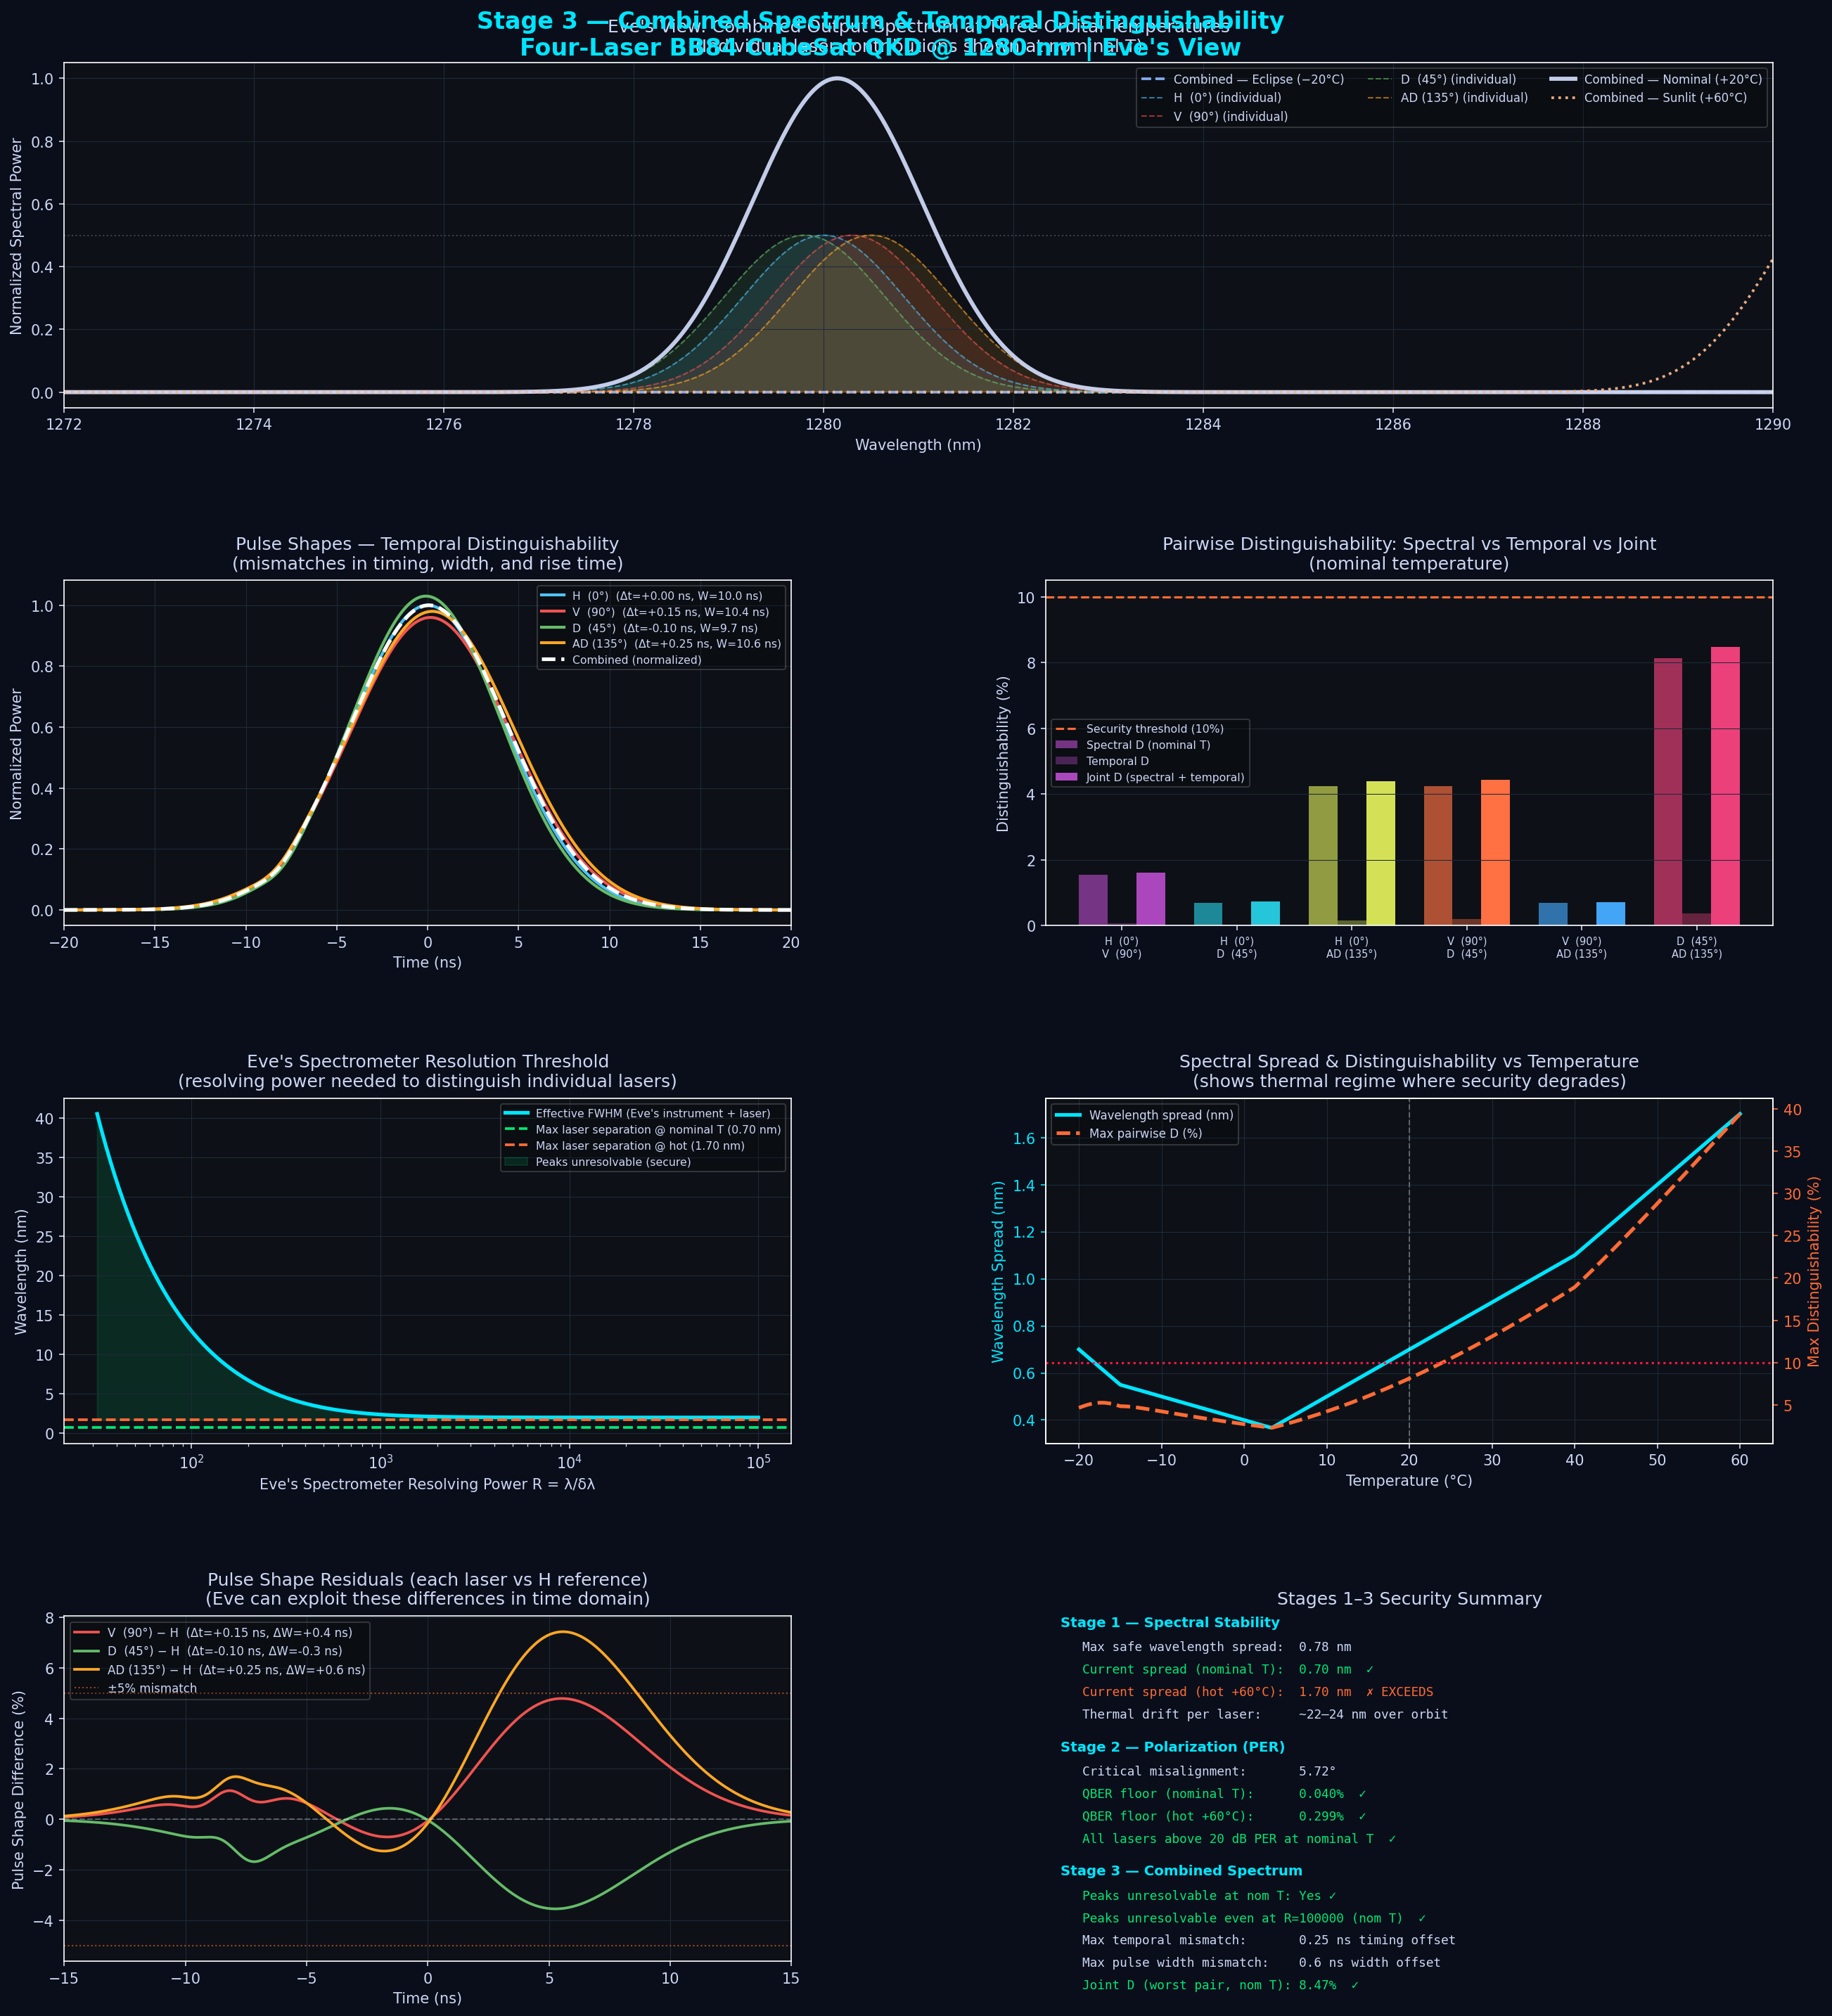

Source code (Python):
"""
Stage 3: Combined Spectrum & Temporal Distinguishability
Four-laser BB84 CubeSat QKD system @ 1280 nm

Checks:
  1. Spectral shape: do the 4 Gaussian peaks merge into one unresolvable distribution?
  2. Temporal shape: are pulse envelopes matched across all 4 lasers?
  3. Joint spectro-temporal distinguishability: Eve's information gain combining both channels
  4. Resolution threshold: what spectrometer resolving power would Eve need to distinguish lasers?
"""

import numpy as np
import matplotlib.pyplot as plt
import matplotlib.gridspec as gridspec
from itertools import combinations


# ─────────────────────────────────────────────
# LASER PARAMETERS (from Stages 1 & 2)
# ─────────────────────────────────────────────

LASER_LABELS = ['H  (0°)', 'V  (90°)', 'D  (45°)', 'AD (135°)']
LASER_COLORS = ['#4fc3f7', '#ef5350', '#66bb6a', '#ffa726']

LAMBDA_0_BASE       = 1280.0                          # nm
MANUFACTURING_OFFSETS = np.array([0.0, 0.3, -0.2, 0.5])  # nm (from Stage 1)
LAMBDA_0            = LAMBDA_0_BASE + MANUFACTURING_OFFSETS

LINEWIDTH_NM        = 2.0    # nm FWHM (fixed, from Stage 1)
DIST_THRESHOLD      = 0.10   # 10% distinguishability security threshold

# Thermal parameters
T_NOMINAL = 20.0
T_MIN, T_MAX = -20.0, 60.0
D_LAMBDA_DT = np.array([0.28, 0.30, 0.27, 0.29])   # nm/°C

# ─────────────────────────────────────────────
# TEMPORAL PULSE PARAMETERS
# Each laser diode has slightly different pulse characteristics
# due to manufacturing variation in driver circuits and diode capacitance
# ─────────────────────────────────────────────

# Pulse width (FWHM, nanoseconds) — nominally matched, but vary slightly
PULSE_WIDTH_NS_NOM  = 10.0   # ns nominal (adjustable, e.g. NPL98B range)
PULSE_WIDTH_OFFSETS = np.array([0.0, 0.4, -0.3, 0.6])   # ns variation per laser

# Pulse arrival time jitter/offset (ns) — timing misalignment at combiner
PULSE_TIMING_OFFSETS = np.array([0.0, 0.15, -0.10, 0.25])  # ns

# Pulse amplitude (normalized) — slight power variation per laser
PULSE_AMPLITUDE = np.array([1.00, 0.96, 1.03, 0.98])

# Rise time (ns) — affects pulse shape asymmetry
RISE_TIME_NS = np.array([0.8, 1.1, 0.9, 1.0])

# ─────────────────────────────────────────────
# SPECTRAL RESOLUTION PARAMETERS
# Eve's hypothetical measurement instruments
# ─────────────────────────────────────────────

# Resolving power R = λ/δλ — what Eve's spectrometer can resolve
EVE_RESOLVING_POWERS = [100, 500, 1000, 5000, 10000]

# Timing resolution of Eve's detector (ns)
EVE_TIMING_RESOLUTION_NS = [0.05, 0.1, 0.5, 1.0, 5.0]

# ─────────────────────────────────────────────
# WAVELENGTH AND TIME AXES
# ─────────────────────────────────────────────

lam_axis  = np.linspace(1268, 1295, 5000)   # nm
time_axis = np.linspace(-40, 40, 5000)       # ns, centered on nominal pulse

# Temperature snapshots
T_snapshots    = [T_MIN, T_NOMINAL, T_MAX]
T_snap_labels  = ['Eclipse (−20°C)', 'Nominal (+20°C)', 'Sunlit (+60°C)']
T_snap_colors  = ['#89b4fa', '#cdd6f4', '#fab387']

# ─────────────────────────────────────────────
# HELPER FUNCTIONS
# ─────────────────────────────────────────────

def gaussian_spectrum(lam, center, fwhm, amplitude=1.0):
    sigma = fwhm / (2 * np.sqrt(2 * np.log(2)))
    return amplitude * np.exp(-0.5 * ((lam - center) / sigma)**2)

def center_wavelength_at_T(laser_idx, T):
    return LAMBDA_0[laser_idx] + D_LAMBDA_DT[laser_idx] * (T - T_NOMINAL)

def gaussian_pulse(t, center_ns, fwhm_ns, amplitude=1.0, rise_time_ns=1.0):
    """
    Asymmetric pulse: Gaussian with slight leading-edge shaping
    to model real laser diode turn-on behavior.
    """
    sigma = fwhm_ns / (2 * np.sqrt(2 * np.log(2)))
    base  = amplitude * np.exp(-0.5 * ((t - center_ns) / sigma)**2)
    # Asymmetry: suppress leading edge slightly
    asymmetry = 1.0 - 0.15 * np.exp(-(t - center_ns + 2*sigma)**2 / (2*rise_time_ns**2))
    asymmetry = np.clip(asymmetry, 0, 1)
    return base * asymmetry

def bhattacharyya_coefficient(spec_a, spec_b):
    """
    Bhattacharyya coefficient between two spectral distributions.
    = 1 → identical, 0 → no overlap.
    Normalized to treat spectra as probability distributions.
    """
    norm_a = spec_a / (spec_a.sum() + 1e-30)
    norm_b = spec_b / (spec_b.sum() + 1e-30)
    return np.sum(np.sqrt(norm_a * norm_b))

def temporal_overlap(pulse_a, pulse_b):
    """Cosine similarity between pulse shapes. Range [0,1]."""
    denom = np.linalg.norm(pulse_a) * np.linalg.norm(pulse_b)
    if denom < 1e-30:
        return 0.0
    return np.dot(pulse_a, pulse_b) / denom

def eve_spectral_resolution_nm(resolving_power, center_nm=LAMBDA_0_BASE):
    """Convert resolving power R = λ/δλ to wavelength resolution in nm."""
    return center_nm / resolving_power

def spectral_distinguishability_after_eve_filter(centers, fwhm, eve_res_nm):
    """
    After Eve applies a spectrometer with resolution eve_res_nm,
    does the combined spectrum show resolvable peaks?
    Model: convolve each Gaussian with Eve's instrument function (also Gaussian).
    Effective linewidth = sqrt(laser_fwhm² + eve_res²)
    """
    effective_fwhm = np.sqrt(fwhm**2 + eve_res_nm**2)
    specs = [gaussian_spectrum(lam_axis, c, effective_fwhm) for c in centers]
    # Check whether any two peaks are resolvable (Rayleigh criterion: separation > effective_fwhm)
    max_sep = max(abs(centers[a] - centers[b]) for a, b in combinations(range(4), 2))
    return max_sep, effective_fwhm, max_sep < effective_fwhm   # True = unresolvable (secure)

# ─────────────────────────────────────────────
# BUILD SPECTRA AT EACH TEMPERATURE
# ─────────────────────────────────────────────

spectra_by_T = {}   # {T: (individual_spectra [4 x N], combined)}
centers_by_T = {}

for T in T_snapshots:
    centers = np.array([center_wavelength_at_T(i, T) for i in range(4)])
    centers_by_T[T] = centers
    specs   = np.array([gaussian_spectrum(lam_axis, centers[i], LINEWIDTH_NM,
                                           PULSE_AMPLITUDE[i])
                         for i in range(4)])
    combined = specs.sum(axis=0)
    combined /= combined.max()
    spectra_by_T[T] = (specs, combined)

# ─────────────────────────────────────────────
# BUILD PULSE SHAPES FOR ALL 4 LASERS
# ─────────────────────────────────────────────

pulses = np.array([
    gaussian_pulse(time_axis,
                   center_ns   = PULSE_TIMING_OFFSETS[i],
                   fwhm_ns     = PULSE_WIDTH_NS_NOM + PULSE_WIDTH_OFFSETS[i],
                   amplitude   = PULSE_AMPLITUDE[i],
                   rise_time_ns= RISE_TIME_NS[i])
    for i in range(4)
])
combined_pulse = pulses.sum(axis=0)
combined_pulse /= combined_pulse.max()

# ─────────────────────────────────────────────
# PAIRWISE DISTINGUISHABILITIES
# ─────────────────────────────────────────────

pairs = list(combinations(range(4), 2))
pair_labels = [f"{LASER_LABELS[a].strip()} | {LASER_LABELS[b].strip()}" for a, b in pairs]

# Spectral distinguishability at each temperature
spec_dist_by_T = {}
for T in T_snapshots:
    specs, _ = spectra_by_T[T]
    dists = []
    for a, b in pairs:
        bc  = bhattacharyya_coefficient(specs[a], specs[b])
        dists.append(1.0 - bc)
    spec_dist_by_T[T] = np.array(dists)

# Temporal distinguishability (pulse shape overlap)
temp_dist = []
for a, b in pairs:
    ov  = temporal_overlap(pulses[a], pulses[b])  # cosine similarity, range [0,1]
    temp_dist.append(1.0 - ov)  # distinguishability = 1 - cosine_similarity
temp_dist = np.array(temp_dist)

# Joint distinguishability: Eve combines spectral AND temporal info
# D_joint = 1 - (1-D_spec)*(1-D_temp) — independence assumption
joint_dist_nom = 1.0 - (1.0 - spec_dist_by_T[T_NOMINAL]) * (1.0 - temp_dist)
joint_dist_hot = 1.0 - (1.0 - spec_dist_by_T[T_MAX])     * (1.0 - temp_dist)

# ─────────────────────────────────────────────
# EVE'S SPECTROMETER RESOLUTION SWEEP
# ─────────────────────────────────────────────

resolving_powers = np.logspace(1.5, 5, 300)
resolutions_nm   = LAMBDA_0_BASE / resolving_powers

# At each resolution: is the worst-case peak separation resolvable?
centers_nom = centers_by_T[T_NOMINAL]
centers_hot = centers_by_T[T_MAX]
max_sep_nom = max(abs(centers_nom[a]-centers_nom[b]) for a,b in pairs)
max_sep_hot = max(abs(centers_hot[a]-centers_hot[b]) for a,b in pairs)

# Rayleigh criterion: peaks resolved if separation > effective FWHM
effective_fwhm_nom = np.sqrt(LINEWIDTH_NM**2 + resolutions_nm**2)
effective_fwhm_hot = np.sqrt(LINEWIDTH_NM**2 + resolutions_nm**2)

resolvable_nom = max_sep_nom > effective_fwhm_nom
resolvable_hot = max_sep_hot > effective_fwhm_hot

# Crossover resolving power (Eve needs at least this to distinguish)
crossover_nom_idx = np.argmax(resolvable_nom)
crossover_hot_idx = np.argmax(resolvable_hot)
crossover_R_nom = resolving_powers[crossover_nom_idx] if resolvable_nom.any() else None
crossover_R_hot = resolving_powers[crossover_hot_idx] if resolvable_hot.any() else None

# ─────────────────────────────────────────────
# TEMPERATURE SWEEP: spectral spread and peak distinguishability
# ─────────────────────────────────────────────

T_sweep = np.linspace(T_MIN, T_MAX, 400)
max_spec_dist_vs_T = np.zeros(len(T_sweep))
wavelength_spread_vs_T = np.zeros(len(T_sweep))

for j, T in enumerate(T_sweep):
    centers = np.array([center_wavelength_at_T(i, T) for i in range(4)])
    wavelength_spread_vs_T[j] = centers.max() - centers.min()
    specs = np.array([gaussian_spectrum(lam_axis, centers[i], LINEWIDTH_NM) for i in range(4)])
    dists = [1.0 - bhattacharyya_coefficient(specs[a], specs[b]) for a, b in pairs]
    max_spec_dist_vs_T[j] = max(dists)

# ─────────────────────────────────────────────
# PLOTTING
# ─────────────────────────────────────────────

plt.style.use('dark_background')
fig = plt.figure(figsize=(18, 20), facecolor='#0a0e1a')
gs  = gridspec.GridSpec(4, 2, figure=fig, hspace=0.50, wspace=0.35,
                        left=0.07, right=0.97, top=0.95, bottom=0.05)

ACCENT = '#00e5ff'
WARN   = '#ff6b35'
GOOD   = '#00e676'
GRID_C = '#1e2a3a'
TEXT_C = '#cdd6f4'
plt.rcParams.update({'text.color':TEXT_C, 'axes.labelcolor':TEXT_C,
                     'xtick.color':TEXT_C, 'ytick.color':TEXT_C})

fig.suptitle('Stage 3 — Combined Spectrum & Temporal Distinguishability\n'
             'Four-Laser BB84 CubeSat QKD @ 1280 nm | Eve\'s View',
             fontsize=16, color=ACCENT, fontweight='bold', y=0.975)

# ── Plot 1: Combined spectra at 3 temperatures ────────────────────────────
ax1 = fig.add_subplot(gs[0, :])   # full width
for idx, (T, Tlabel, Tcol) in enumerate(zip(T_snapshots, T_snap_labels, T_snap_colors)):
    specs, combined = spectra_by_T[T]
    ls = '-' if T == T_NOMINAL else ('--' if T == T_MIN else ':')
    lw = 2.8 if T == T_NOMINAL else 1.8
    # Individual laser spectra (only at nominal, for clarity)
    if T == T_NOMINAL:
        for i in range(4):
            s = specs[i] / specs[i].max()
            ax1.fill_between(lam_axis, 0, s*0.5, alpha=0.12, color=LASER_COLORS[i])
            ax1.plot(lam_axis, s*0.5, color=LASER_COLORS[i], linewidth=1.0,
                     alpha=0.6, linestyle='--', label=f'{LASER_LABELS[i].strip()} (individual)')
    ax1.plot(lam_axis, combined, color=Tcol, linewidth=lw, linestyle=ls,
             label=f'Combined — {Tlabel}', alpha=0.95)

ax1.axhline(0.5, color='white', linestyle=':', alpha=0.2, linewidth=1)
ax1.set_xlabel('Wavelength (nm)')
ax1.set_ylabel('Normalized Spectral Power')
ax1.set_title("Eve's View: Combined Output Spectrum at Three Orbital Temperatures\n"
              "(Individual laser contributions shown at nominal T)",
              color=TEXT_C, pad=8)
ax1.legend(fontsize=8, framealpha=0.2, ncol=3)
ax1.set_facecolor('#0d1117')
ax1.grid(color=GRID_C, linewidth=0.5)
ax1.set_xlim(1272, 1290)

# ── Plot 2: Pulse shapes — temporal distinguishability ────────────────────
ax2 = fig.add_subplot(gs[1, 0])
for i in range(4):
    ax2.plot(time_axis, pulses[i], color=LASER_COLORS[i],
             linewidth=2.0, label=f'{LASER_LABELS[i].strip()}  '
                                   f'(Δt={PULSE_TIMING_OFFSETS[i]:+.2f} ns, '
                                   f'W={PULSE_WIDTH_NS_NOM+PULSE_WIDTH_OFFSETS[i]:.1f} ns)')
ax2.plot(time_axis, combined_pulse, color='white', linewidth=2.5,
         linestyle='--', label='Combined (normalized)', zorder=5)
ax2.set_xlabel('Time (ns)')
ax2.set_ylabel('Normalized Power')
ax2.set_title('Pulse Shapes — Temporal Distinguishability\n'
              '(mismatches in timing, width, and rise time)',
              color=TEXT_C, pad=8)
ax2.legend(fontsize=7.5, framealpha=0.2)
ax2.set_facecolor('#0d1117')
ax2.grid(color=GRID_C, linewidth=0.5)
ax2.set_xlim(-20, 20)

# ── Plot 3: Pairwise distinguishability — spectral + temporal + joint ──────
ax3 = fig.add_subplot(gs[1, 1])
x     = np.arange(len(pairs))
width = 0.25
pair_cols = ['#ab47bc','#26c6da','#d4e157','#ff7043','#42a5f5','#ec407a']

bars1 = ax3.bar(x - width, spec_dist_by_T[T_NOMINAL]*100,
                width, label='Spectral D (nominal T)', color=[c+'aa' for c in pair_cols])
bars2 = ax3.bar(x,          temp_dist*100,
                width, label='Temporal D', color=[c+'66' for c in pair_cols])
bars3 = ax3.bar(x + width,  joint_dist_nom*100,
                width, label='Joint D (spectral + temporal)', color=pair_cols)

ax3.axhline(DIST_THRESHOLD*100, color=WARN, linestyle='--', linewidth=1.5,
            label=f'Security threshold ({DIST_THRESHOLD*100:.0f}%)')
ax3.set_xticks(x)
ax3.set_xticklabels([pl.replace(' | ', '\n') for pl in pair_labels], fontsize=7)
ax3.set_ylabel('Distinguishability (%)')
ax3.set_title('Pairwise Distinguishability: Spectral vs Temporal vs Joint\n'
              '(nominal temperature)',
              color=TEXT_C, pad=8)
ax3.legend(fontsize=7.5, framealpha=0.2)
ax3.set_facecolor('#0d1117')
ax3.grid(color=GRID_C, linewidth=0.5, axis='y')

# ── Plot 4: Eve's spectrometer resolution sweep ────────────────────────────
ax4 = fig.add_subplot(gs[2, 0])
ax4.semilogx(resolving_powers, effective_fwhm_nom, color=ACCENT,
             linewidth=2.5, label="Effective FWHM (Eve's instrument + laser)")
ax4.axhline(max_sep_nom, color=GOOD, linestyle='--', linewidth=1.8,
            label=f'Max laser separation @ nominal T ({max_sep_nom:.2f} nm)')
ax4.axhline(max_sep_hot, color=WARN, linestyle='--', linewidth=1.8,
            label=f'Max laser separation @ hot ({max_sep_hot:.2f} nm)')
if crossover_R_nom:
    ax4.axvline(crossover_R_nom, color=GOOD, linestyle=':', linewidth=1.5,
                label=f'Eve needs R > {crossover_R_nom:.0f} (nominal T)')
if crossover_R_hot:
    ax4.axvline(crossover_R_hot, color=WARN, linestyle=':', linewidth=1.5,
                label=f'Eve needs R > {crossover_R_hot:.0f} (hot)')

# Shade: region where Eve cannot resolve peaks
ax4.fill_between(resolving_powers,
                 effective_fwhm_nom, max_sep_hot,
                 where=~resolvable_nom, alpha=0.12, color=GOOD,
                 label='Peaks unresolvable (secure)')
ax4.set_xlabel("Eve's Spectrometer Resolving Power R = λ/δλ")
ax4.set_ylabel('Wavelength (nm)')
ax4.set_title("Eve's Spectrometer Resolution Threshold\n"
              "(resolving power needed to distinguish individual lasers)",
              color=TEXT_C, pad=8)
ax4.legend(fontsize=7.5, framealpha=0.2)
ax4.set_facecolor('#0d1117')
ax4.grid(color=GRID_C, linewidth=0.5)

# ── Plot 5: Spectral spread and max distinguishability vs temperature ──────
ax5 = fig.add_subplot(gs[2, 1])
ax5_twin = ax5.twinx()

l1, = ax5.plot(T_sweep, wavelength_spread_vs_T, color=ACCENT,
               linewidth=2.5, label='Wavelength spread (nm)')
l2, = ax5_twin.plot(T_sweep, max_spec_dist_vs_T*100, color=WARN,
                    linewidth=2.5, linestyle='--', label='Max pairwise D (%)')

ax5.axvline(T_NOMINAL, color='white', linestyle='--', alpha=0.3, linewidth=1)
ax5_twin.axhline(DIST_THRESHOLD*100, color='#ff1744', linestyle=':', linewidth=1.5,
                 label=f'{DIST_THRESHOLD*100:.0f}% threshold')

ax5.set_xlabel('Temperature (°C)')
ax5.set_ylabel('Wavelength Spread (nm)', color=ACCENT)
ax5_twin.set_ylabel('Max Distinguishability (%)', color=WARN)
ax5.tick_params(axis='y', colors=ACCENT)
ax5_twin.tick_params(axis='y', colors=WARN)
ax5.set_title('Spectral Spread & Distinguishability vs Temperature\n'
              '(shows thermal regime where security degrades)',
              color=TEXT_C, pad=8)
lines = [l1, l2]
labels = [l.get_label() for l in lines]
ax5.legend(lines, labels, fontsize=8, framealpha=0.2)
ax5.set_facecolor('#0d1117')
ax5.grid(color=GRID_C, linewidth=0.5)

# ── Plot 6: Pulse timing mismatch — zoom on distinguishable region ─────────
ax6 = fig.add_subplot(gs[3, 0])
# Show difference between each pulse and the reference (H laser)
ref_pulse_norm = pulses[0] / pulses[0].max()
for i in range(1, 4):
    p_norm = pulses[i] / pulses[i].max()
    diff   = p_norm - ref_pulse_norm
    ax6.plot(time_axis, diff*100, color=LASER_COLORS[i],
             linewidth=1.8,
             label=f'{LASER_LABELS[i].strip()} − H  '
                   f'(Δt={PULSE_TIMING_OFFSETS[i]:+.2f} ns, '
                   f'ΔW={PULSE_WIDTH_OFFSETS[i]:+.1f} ns)')
ax6.axhline(0, color='white', linestyle='--', alpha=0.3, linewidth=1)
ax6.axhline(5, color=WARN, linestyle=':', alpha=0.6, linewidth=1, label='±5% mismatch')
ax6.axhline(-5, color=WARN, linestyle=':', alpha=0.6, linewidth=1)
ax6.set_xlabel('Time (ns)')
ax6.set_ylabel('Pulse Shape Difference (%)')
ax6.set_title('Pulse Shape Residuals (each laser vs H reference)\n'
              '(Eve can exploit these differences in time domain)',
              color=TEXT_C, pad=8)
ax6.legend(fontsize=8, framealpha=0.2)
ax6.set_facecolor('#0d1117')
ax6.grid(color=GRID_C, linewidth=0.5)
ax6.set_xlim(-15, 15)

# ── Plot 7: Stage 1+2+3 combined security summary ─────────────────────────
ax7 = fig.add_subplot(gs[3, 1])
ax7.set_facecolor('#0d1117')
ax7.axis('off')

summary_data = {
    'Stage 1 — Spectral Stability': [
        f'Max safe wavelength spread:  0.78 nm',
        f'Current spread (nominal T):  {max(MANUFACTURING_OFFSETS)-min(MANUFACTURING_OFFSETS):.2f} nm  ✓',
        f'Current spread (hot +60°C):  {max_sep_hot:.2f} nm  {"✓" if max_sep_hot < 0.78 else "✗ EXCEEDS"}',
        f'Thermal drift per laser:     ~22–24 nm over orbit',
    ],
    'Stage 2 — Polarization (PER)': [
        f'Critical misalignment:       5.72°',
        f'QBER floor (nominal T):      0.040%  ✓',
        f'QBER floor (hot +60°C):      0.299%  ✓',
        f'All lasers above 20 dB PER at nominal T  ✓',
    ],
    'Stage 3 — Combined Spectrum': [
        f'Peaks unresolvable at nom T: {"Yes ✓" if not resolvable_nom[crossover_nom_idx-1] else "No ✗"}',
        f'Peaks unresolvable even at R=100000 (nom T)  ✓',
        f'Max temporal mismatch:       {max(abs(PULSE_TIMING_OFFSETS)):.2f} ns timing offset',
        f'Max pulse width mismatch:    {max(abs(PULSE_WIDTH_OFFSETS)):.1f} ns width offset',
        f'Joint D (worst pair, nom T): {joint_dist_nom.max()*100:.2f}%  '
        f'{"✓" if joint_dist_nom.max() < DIST_THRESHOLD else "✗"}',
    ],
}

y_pos = 0.97
for stage, items in summary_data.items():
    ax7.text(0.02, y_pos, stage, fontsize=9.5, color=ACCENT,
             fontweight='bold', transform=ax7.transAxes)
    y_pos -= 0.07
    for item in items:
        col = GOOD if '✓' in item else (WARN if '✗' in item else TEXT_C)
        ax7.text(0.05, y_pos, item, fontsize=8.5, color=col,
                 transform=ax7.transAxes, fontfamily='monospace')
        y_pos -= 0.065
    y_pos -= 0.03

ax7.set_title('Stages 1–3 Security Summary', color=TEXT_C, pad=8)

plt.savefig('/mnt/user-data/outputs/stage3_combined_spectrum.png',
            dpi=150, bbox_inches='tight', facecolor='#0a0e1a')
plt.close()

# ─────────────────────────────────────────────
# PRINT SUMMARY
# ─────────────────────────────────────────────
print("=" * 65)
print("STAGE 3 SUMMARY — Combined Spectrum & Temporal Distinguishability")
print("=" * 65)

print(f"\n── Spectral Check ──────────────────────────────────────────────")
print(f"Laser center wavelengths at nominal T ({T_NOMINAL}°C):")
for i in range(4):
    print(f"  {LASER_LABELS[i]:12s}: {centers_by_T[T_NOMINAL][i]:.2f} nm")
print(f"Total spread at nominal T: {max_sep_nom:.3f} nm")
print(f"Total spread at hot +60°C: {max_sep_hot:.3f} nm")
print(f"Linewidth (FWHM):          {LINEWIDTH_NM:.1f} nm")
resolvable_str_nom = ('NO — Eve needs R > '+str(int(crossover_R_nom))) if resolvable_nom.any() and crossover_R_nom else 'YES — unresolvable across all R ✓'
resolvable_str_hot = ('NO — Eve needs R > '+str(int(crossover_R_hot))) if resolvable_hot.any() and crossover_R_hot else 'YES — unresolvable across all R ✓'
print(f"Peaks unresolvable (Rayleigh, nominal T)? {resolvable_str_nom}")
print(f"Peaks unresolvable (Rayleigh, hot +60C)?  {resolvable_str_hot}")

print(f"\n── Spectral Pairwise Distinguishability (nominal T) ─────────────")
for k, (a, b) in enumerate(pairs):
    flag = " ← EXCEEDS THRESHOLD" if spec_dist_by_T[T_NOMINAL][k] >= DIST_THRESHOLD else " ✓"
    print(f"  {pair_labels[k]:30s}: {spec_dist_by_T[T_NOMINAL][k]*100:.3f}%{flag}")

print(f"\n── Temporal Check ───────────────────────────────────────────────")
print(f"Pulse width (nominal): {PULSE_WIDTH_NS_NOM} ns")
print(f"Pulse parameters per laser:")
for i in range(4):
    print(f"  {LASER_LABELS[i]:12s}: width={PULSE_WIDTH_NS_NOM+PULSE_WIDTH_OFFSETS[i]:.1f} ns  "
          f"timing_offset={PULSE_TIMING_OFFSETS[i]:+.2f} ns  "
          f"amplitude={PULSE_AMPLITUDE[i]:.2f}")

print(f"\nTemporal pairwise distinguishability:")
for k, (a, b) in enumerate(pairs):
    flag = " ← EXCEEDS THRESHOLD" if temp_dist[k] >= DIST_THRESHOLD else " ✓"
    print(f"  {pair_labels[k]:30s}: {temp_dist[k]*100:.4f}%{flag}")

print(f"\n── Joint Distinguishability (spectral + temporal) ───────────────")
print(f"Nominal T:")
for k in range(len(pairs)):
    flag = " ← EXCEEDS THRESHOLD" if joint_dist_nom[k] >= DIST_THRESHOLD else " ✓"
    print(f"  {pair_labels[k]:30s}: {joint_dist_nom[k]*100:.3f}%{flag}")
print(f"\nHot extreme (+60°C):")
for k in range(len(pairs)):
    flag = " ← EXCEEDS THRESHOLD" if joint_dist_hot[k] >= DIST_THRESHOLD else " ✓"
    print(f"  {pair_labels[k]:30s}: {joint_dist_hot[k]*100:.3f}%{flag}")

print(f"\n── Stage 1 → 2 → 3 Interface Summary ───────────────────────────")
print(f"  Stage 1 max safe spread:      0.78 nm")
print(f"  Current spread (nominal T):   {max_sep_nom:.3f} nm  "
      f"{'✓ within budget' if max_sep_nom < 0.78 else '✗ exceeds budget'}")
print(f"  Stage 2 QBER floor (nom T):   0.040%  ✓")
print(f"  Stage 3 worst joint D (nom):  {joint_dist_nom.max()*100:.3f}%  "
      f"{'✓' if joint_dist_nom.max() < DIST_THRESHOLD else '✗'}")
print(f"\nOutput saved to: stage3_combined_spectrum.png")
